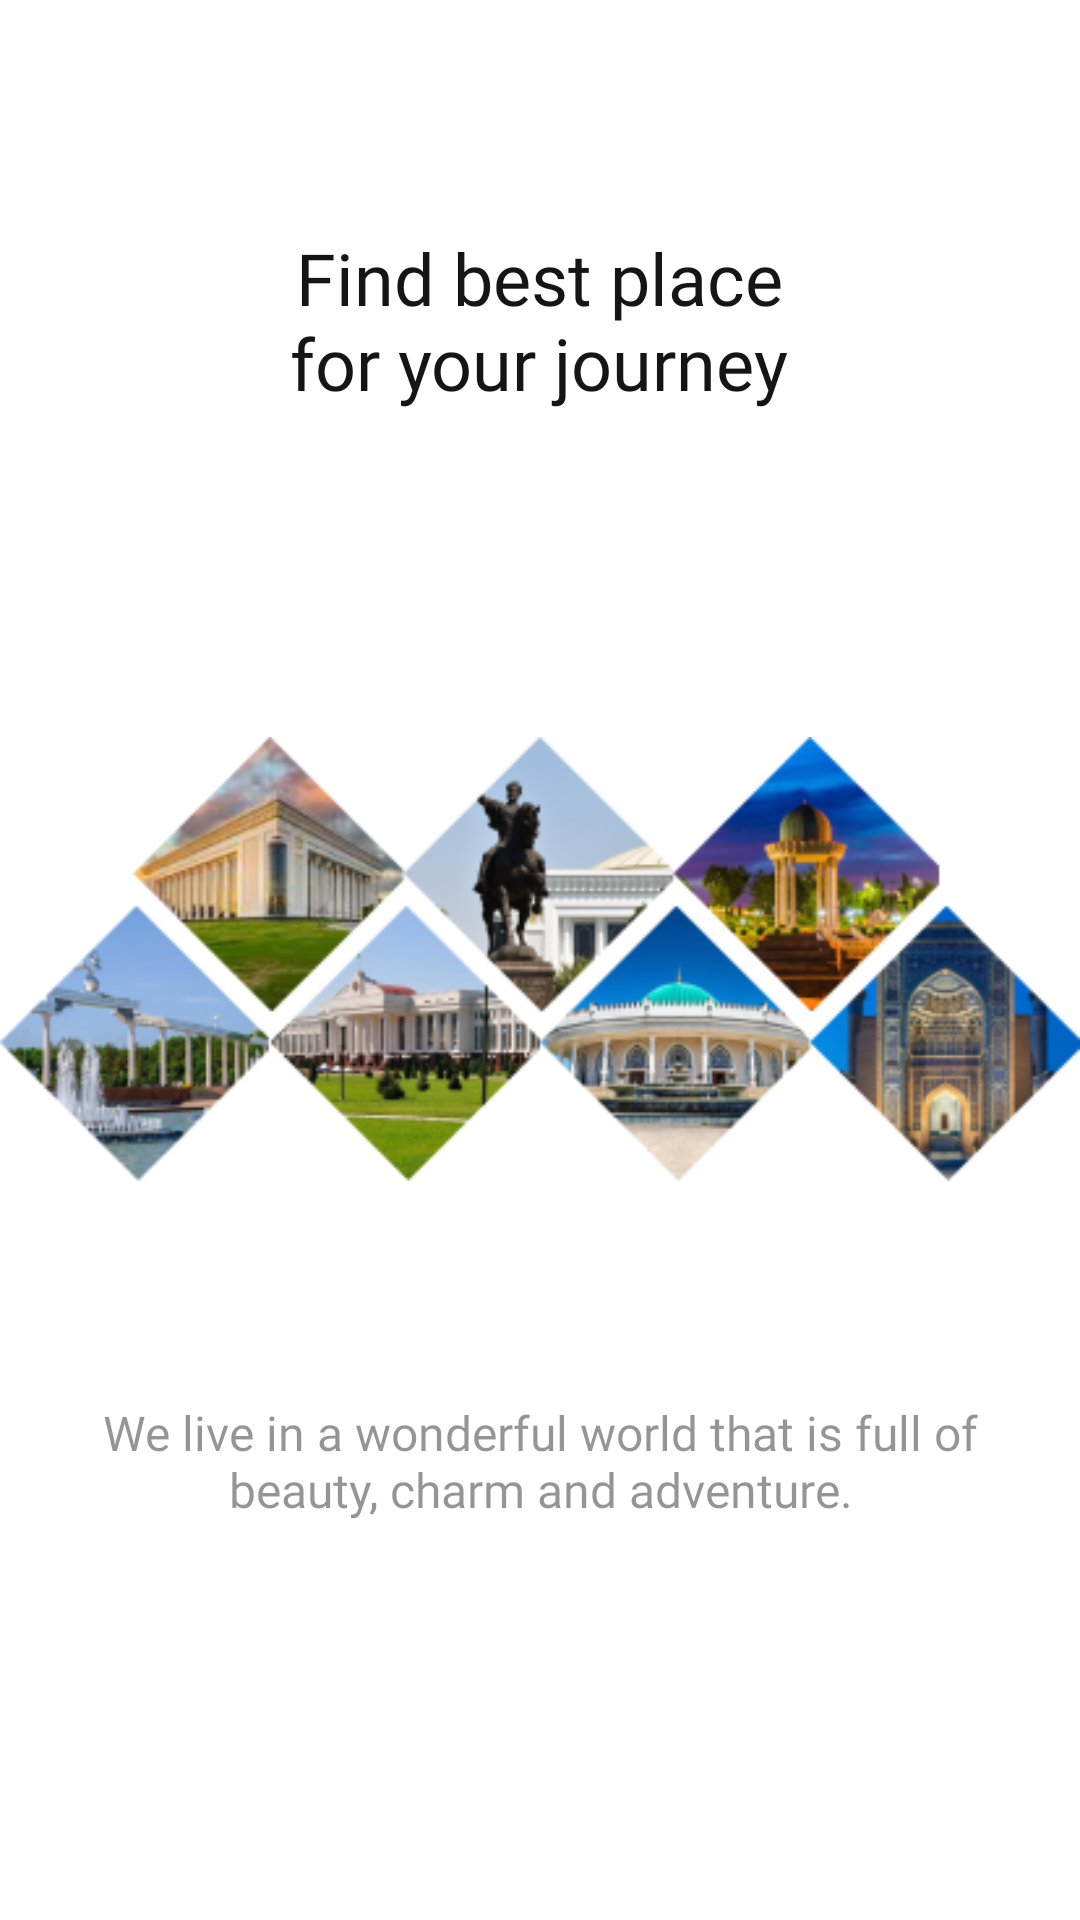

Write the Android layout XML for this screen, with the resource values it uses.
<!-- AndroidManifest.xml: application theme Theme.Caravan -->
<!-- res/layout/fragment_intro2.xml -->
<?xml version="1.0" encoding="utf-8"?>
<LinearLayout xmlns:android="http://schemas.android.com/apk/res/android"
    xmlns:tools="http://schemas.android.com/tools"
    android:layout_width="match_parent"
    android:layout_height="match_parent"
    android:gravity="center"
    android:orientation="vertical"
    tools:context=".ui.fragment.intro.IntroFragment2">

    <LinearLayout
        android:layout_width="match_parent"
        android:layout_height="0dp"
        android:layout_weight="1"
        android:gravity="center">

        <TextView
            android:layout_width="wrap_content"
            android:layout_height="wrap_content"
            android:fontFamily="@font/montserrat_extra_bold"
            android:gravity="center"
            android:text="@string/intro_text_2"
            android:textColor="#151515"
            android:textSize="24sp" />

    </LinearLayout>

    <LinearLayout
        android:layout_width="match_parent"
        android:layout_height="0dp"
        android:layout_weight="1"
        android:gravity="center">

        <ImageView
            android:layout_width="match_parent"
            android:layout_height="match_parent"
            android:adjustViewBounds="true"
            android:src="@drawable/img_intro_2" />

    </LinearLayout>

    <LinearLayout
        android:layout_width="match_parent"
        android:layout_height="0dp"
        android:layout_weight="1">

        <TextView
            android:layout_width="wrap_content"
            android:layout_height="wrap_content"
            android:layout_marginTop="40dp"
            android:layout_marginStart="10dp"
            android:layout_marginEnd="10dp"
            android:fontFamily="@font/montserrat_regular"
            android:gravity="center"
            android:text="@string/intro_desc_2"
            android:textColor="#73151515"
            android:textSize="16sp" />

    </LinearLayout>

</LinearLayout>
<!-- resources referenced by this layout -->
<resources>
  <!-- drawable img_intro_2: png bitmap (drawable, 103370 bytes) -->
  <string name="intro_desc_2">We live in a wonderful world that is full of beauty, charm and adventure.</string>
  <string name="intro_text_2">Find best place\nfor your journey</string>
  <style name="Theme.Caravan" parent="Theme.MaterialComponents.DayNight.NoActionBar">
          
          <item name="colorPrimary">@color/ic_launcher_background</item>
          <item name="colorPrimaryVariant">@color/ic_launcher_background</item>
          <item name="colorOnPrimary">@color/white</item>
          
          <item name="colorSecondary">@color/teal_200</item>
          <item name="colorSecondaryVariant">@color/teal_700</item>
          <item name="colorOnSecondary">@color/black</item>
          
          <item name="android:statusBarColor">@color/white</item>
          <item name="android:windowLightStatusBar" tools:targetApi="M">true</item>
          
          <item name="android:forceDarkAllowed" tools:targetApi="q">false</item>
      </style>
      //for bottomNavigation
  <color name="white">#FFFFFFFF</color>
  <color name="teal_200">#FF03DAC5</color>
  <color name="teal_700">#FF018786</color>
  <color name="black">#FF000000</color>
</resources>
